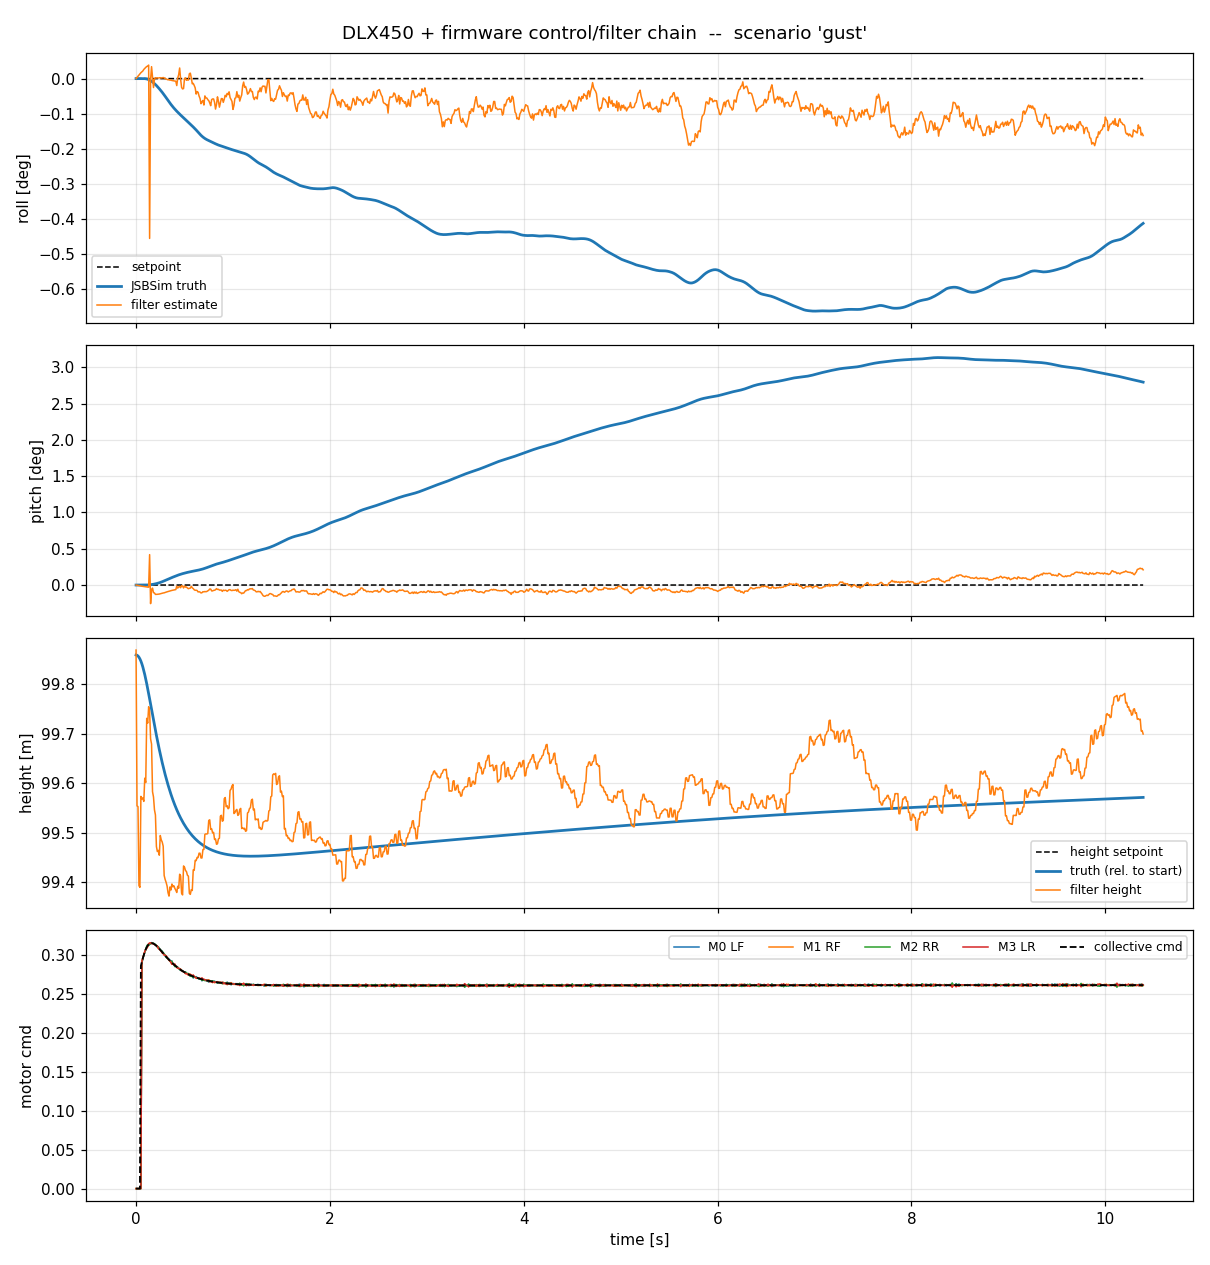

Data behind this chart, as committed beside it:
t, phase, roll, pitch, roll_est, pitch_est, roll_sp, pitch_sp, p, q, r, alt, alt_abs, alt_est, vz, height_sp, thr, m0, m1, m2, m3, mp0, mp1, mp2
0, hover, 1.54166e-17, 1.19068e-33, 1.07406e-07, 1.69508e-06, 0, 0, -4.06576e-20, -9.88628e-13, 2.03288e-20, 99.86, 100, 99.87, -0.004888, nan, 0, 0, 0, 0, 0, 0, 0, 0
0.01, hover, -1.2339e-17, 1.03001e-13, 5.81529e-05, -4.06539e-05, 0, 0, -1.21973e-19, -2.07612e-11, 4.64852e-18, 99.86, 100, 99.55, -0.1027, nan, 0, 0, 0, 0, 0, 0, 0, 0
0.02, hover, -2.75504e-16, 4.03511e-13, 0.0001092, -9.2251e-05, 0, 0, 4.60786e-19, -4.05337e-11, 1.75641e-17, 99.86, 100, 99.55, -0.2005, nan, 0, 0, 0, 0, 0, 0, 0, 0
0.03, hover, 1.84002e-16, 9.0189e-13, 0.0001743, -0.0001275, 0, 0, 1.65341e-18, -6.03063e-11, 3.88415e-17, 99.86, 100, 99.39, -0.2998, nan, 0, 0, 0, 0, 0, 0, 0, 0
0.04, hover, -9.81732e-16, 1.59731e-12, 0.000225, -0.0001675, 0, 0, 3.49655e-18, -8.00788e-11, 6.83996e-17, 99.85, 99.99, 99.39, -0.3975, nan, 0, 0, 0, 0, 0, 0, 0, 0
0.05, hover, -3.11994e-15, 2.48984e-12, 0.0002923, -0.0002243, 0, 0, 5.97666e-18, -9.98514e-11, 1.06265e-16, 99.85, 99.99, 99.57, -0.4905, nan, 0.2865, 0, 0, 0, 0, 0, 0, 0
0.06, hover, -9.90199e-10, 1.35019e-09, 0.0003372, -0.000284, 0, 0, -8.97254e-07, -1.43495e-06, -0.0003725, 99.84, 99.98, 99.57, -0.5881, nan, 0.2914, 0.2901, 0.2921, 0.2905, 0.292, 0.2901, 0.292, 0.2921
0.07, hover, -6.88957e-08, 1.32291e-07, 0.0003784, -0.0003143, 0, 0, -1.63576e-05, -3.4513e-05, 0.0007618, 99.84, 99.98, 99.57, -0.6827, nan, 0.2962, 0.2949, 0.2967, 0.2954, 0.2967, 0.2949, 0.2967, 0.2967
0.08, hover, -4.64545e-07, 8.715e-07, 0.0004548, -0.0003634, 0, 0, -9.02989e-05, -0.000125, 0.000421, 99.83, 99.97, 99.56, -0.7704, nan, 0.3005, 0.3, 0.3004, 0.3005, 0.3003, 0.3, 0.3003, 0.3004
0.09, hover, -2.42424e-06, 2.71311e-06, 0.0005087, -0.0003821, 0, 0, -0.0003406, -0.0002555, 0.0003268, 99.82, 99.96, 99.61, -0.8443, nan, 0.3044, 0.3036, 0.3047, 0.3037, 0.3048, 0.3036, 0.3048, 0.3047
0.1, hover, -7.55427e-06, 5.98204e-06, 0.0005561, -0.0004033, 0, 0, -0.0007261, -0.0004175, 0.0004866, 99.81, 99.95, 99.6, -0.9104, nan, 0.3077, 0.3073, 0.3072, 0.3078, 0.3077, 0.3073, 0.3077, 0.3072
0.11, hover, -1.68976e-05, 1.15975e-05, 0.0005998, -0.0004239, 0, 0, -0.001178, -0.0007546, -0.0002467, 99.8, 99.94, 99.73, -0.9505, nan, 0.3103, 0.311, 0.3093, 0.3115, 0.309, 0.311, 0.309, 0.3093
0.12, hover, -3.08978e-05, 2.12979e-05, 0.0006165, -0.0004861, 0, 0, -0.001653, -0.001209, 0.0007832, 99.79, 99.93, 99.72, -0.9926, nan, 0.3124, 0.3134, 0.3109, 0.3137, 0.3113, 0.3134, 0.3113, 0.3109
0.13, hover, -4.98198e-05, 3.58951e-05, 0.0006702, -0.0005239, 0, 0, -0.002174, -0.001763, 0.000436, 99.78, 99.92, 99.75, -1.018, nan, 0.3139, 0.3126, 0.3149, 0.3131, 0.3149, 0.3126, 0.3149, 0.3149
0.14, hover, -7.41546e-05, 5.6521e-05, -0.007941, 0.007308, 0, 0, -0.002718, -0.002403, -0.0001019, 99.77, 99.91, 99.74, -1.038, nan, 0.3149, 0.3148, 0.3151, 0.3138, 0.3158, 0.3148, 0.3158, 0.3151
0.15, hover, -0.0001029, 8.32167e-05, -5.88559e-05, -0.004471, 0, 0, -0.002997, -0.002902, -0.0001124, 99.76, 99.9, 99.69, -1.057, nan, 0.3155, 0.3146, 0.316, 0.3151, 0.316, 0.3146, 0.316, 0.316
0.16, hover, -0.0001342, 0.0001142, 0.0005926, -0.001107, 0, 0, -0.003307, -0.003322, 0.0005257, 99.75, 99.89, 99.68, -1.061, nan, 0.3156, 0.3164, 0.3149, 0.3161, 0.3151, 0.3164, 0.3151, 0.3149
0.17, hover, -0.0001691, 0.0001496, 8.00172e-05, -0.000747, 0, 0, -0.003706, -0.00376, 0.0008177, 99.74, 99.88, 99.58, -1.076, nan, 0.3154, 0.3151, 0.3155, 0.3156, 0.3155, 0.3151, 0.3155, 0.3155
0.18, hover, -0.0002081, 0.0001895, -0.0004454, -0.001839, 0, 0, -0.004084, -0.004257, -7.7503e-05, 99.73, 99.87, 99.57, -1.066, nan, 0.3149, 0.3153, 0.3145, 0.3155, 0.3145, 0.3153, 0.3145, 0.3145
0.19, hover, -0.0002503, 0.0002344, -3.14421e-05, -0.00191, 0, 0, -0.004362, -0.004739, 0.001021, 99.72, 99.86, 99.55, -1.056, nan, 0.3142, 0.3143, 0.3138, 0.3147, 0.3142, 0.3143, 0.3142, 0.3138
0.2, hover, -0.0002952, 0.0002845, 4.44658e-05, -0.002259, 0, 0, -0.004633, -0.005302, 0.001097, 99.71, 99.85, 99.54, -1.038, nan, 0.3133, 0.3133, 0.3134, 0.3138, 0.3128, 0.3133, 0.3128, 0.3134
0.21, hover, -0.0003433, 0.00034, 2.86483e-05, -0.002251, 0, 0, -0.005024, -0.005804, 0.001046, 99.7, 99.84, 99.47, -1.033, nan, 0.3122, 0.3118, 0.3124, 0.3125, 0.3124, 0.3118, 0.3124, 0.3124
0.22, hover, -0.0003953, 0.0004008, 3.59296e-05, -0.002225, 0, 0, -0.005364, -0.006425, 0.001017, 99.69, 99.83, 99.46, -1.009, nan, 0.311, 0.3105, 0.3115, 0.3104, 0.3119, 0.3105, 0.3119, 0.3115
0.23, hover, -0.0004499, 0.0004683, 2.59e-05, -0.002196, 0, 0, -0.005536, -0.007103, 0.00119, 99.68, 99.82, 99.46, -0.9785, nan, 0.3097, 0.3108, 0.3086, 0.3109, 0.3089, 0.3108, 0.3089, 0.3086
0.24, hover, -0.0005057, 0.0005423, 3.91374e-05, -0.00217, 0, 0, -0.005624, -0.007727, 0.0009314, 99.67, 99.81, 99.45, -0.9511, nan, 0.3083, 0.3086, 0.308, 0.3089, 0.3082, 0.3086, 0.3082, 0.308
0.25, hover, -0.0005624, 0.0006223, 4.40369e-05, -0.002102, 0, 0, -0.005739, -0.008306, 0.001694, 99.66, 99.8, 99.49, -0.902, nan, 0.3069, 0.3075, 0.3068, 0.3071, 0.3066, 0.3075, 0.3066, 0.3068
0.26, hover, -0.0006209, 0.0007076, 3.1479e-05, -0.002048, 0, 0, -0.005986, -0.008785, 0.001403, 99.65, 99.79, 99.49, -0.8729, nan, 0.3055, 0.306, 0.3053, 0.306, 0.305, 0.306, 0.305, 0.3053
0.27, hover, -0.0006819, 0.0007977, 3.59211e-05, -0.00197, 0, 0, -0.006215, -0.009265, 0.001808, 99.64, 99.78, 99.48, -0.8415, nan, 0.304, 0.3051, 0.3031, 0.3051, 0.3031, 0.3051, 0.3031, 0.3031
0.28, hover, -0.0007452, 0.0008924, 5.33755e-05, -0.001911, 0, 0, -0.006442, -0.009665, 0.0009987, 99.63, 99.77, 99.47, -0.8122, nan, 0.3026, 0.3026, 0.3025, 0.3032, 0.3022, 0.3026, 0.3022, 0.3025
0.29, hover, -0.0008106, 0.0009908, 2.87654e-05, -0.001873, 0, 0, -0.00665, -0.01005, 0.0005402, 99.63, 99.77, 99.41, -0.8103, nan, 0.3011, 0.302, 0.3004, 0.302, 0.3003, 0.302, 0.3003, 0.3004
0.3, hover, -0.0008779, 0.001093, 4.2288e-07, -0.00179, 0, 0, -0.006787, -0.01033, 0.00039, 99.62, 99.76, 99.41, -0.7812, nan, 0.2997, 0.299, 0.3001, 0.2997, 0.3001, 0.299, 0.3001, 0.3001
0.31, hover, -0.0009462, 0.001197, -1.89244e-05, -0.001722, 0, 0, -0.006883, -0.01045, -0.0002085, 99.61, 99.75, 99.4, -0.7516, nan, 0.2982, 0.2977, 0.2993, 0.2974, 0.2988, 0.2977, 0.2988, 0.2993
0.32, hover, -0.001015, 0.001301, -4.11396e-05, -0.001632, 0, 0, -0.006951, -0.01035, 0.0005851, 99.6, 99.74, 99.39, -0.7236, nan, 0.2969, 0.2964, 0.2972, 0.2964, 0.2977, 0.2964, 0.2977, 0.2972
0.33, hover, -0.001085, 0.001404, -6.03497e-05, -0.001569, 0, 0, -0.00685, -0.01019, 0.0009371, 99.6, 99.74, 99.38, -0.7006, nan, 0.2955, 0.296, 0.295, 0.2958, 0.2955, 0.296, 0.2955, 0.295
0.34, hover, -0.001152, 0.001505, -5.49753e-05, -0.001484, 0, 0, -0.006696, -0.01007, 0.0009303, 99.59, 99.73, 99.37, -0.6739, nan, 0.2942, 0.2951, 0.2937, 0.2943, 0.2938, 0.2951, 0.2938, 0.2937
0.35, hover, -0.001218, 0.001605, -7.70814e-05, -0.001427, 0, 0, -0.006521, -0.01, 0.001049, 99.58, 99.72, 99.39, -0.6301, nan, 0.2929, 0.2936, 0.2923, 0.2932, 0.2927, 0.2936, 0.2927, 0.2923
0.36, hover, -0.001283, 0.001705, -7.4336e-05, -0.001349, 0, 0, -0.006349, -0.009925, 0.001262, 99.58, 99.72, 99.38, -0.6047, nan, 0.2916, 0.2929, 0.291, 0.292, 0.2909, 0.2929, 0.2909, 0.291
0.37, hover, -0.001345, 0.001803, -9.46318e-05, -0.001294, 0, 0, -0.006076, -0.009691, 0.001315, 99.57, 99.71, 99.4, -0.5666, nan, 0.2904, 0.2926, 0.2884, 0.2924, 0.2886, 0.2926, 0.2886, 0.2884
0.38, hover, -0.001405, 0.001899, -0.0001035, -0.001246, 0, 0, -0.0058, -0.009426, 0.0008636, 99.57, 99.71, 99.39, -0.5429, nan, 0.2893, 0.289, 0.2893, 0.2893, 0.2898, 0.289, 0.2898, 0.2893
0.39, hover, -0.001461, 0.001992, -0.0001111, -0.001204, 0, 0, -0.005596, -0.009344, 0.001266, 99.56, 99.7, 99.39, -0.5141, nan, 0.2881, 0.2889, 0.2877, 0.2885, 0.2876, 0.2889, 0.2876, 0.2877
0.4, hover, -0.001516, 0.002086, -0.0001197, -0.001148, 0, 0, -0.005373, -0.00925, 0.0009706, 99.56, 99.7, 99.39, -0.4918, nan, 0.287, 0.2856, 0.2885, 0.2856, 0.2887, 0.2856, 0.2887, 0.2885
0.41, hover, -0.001569, 0.002177, -0.0001309, -0.001093, 0, 0, -0.005209, -0.009122, 0.0002753, 99.55, 99.69, 99.38, -0.4697, nan, 0.286, 0.2861, 0.286, 0.2857, 0.2863, 0.2861, 0.2863, 0.286
0.42, hover, -0.001621, 0.002268, -0.0003467, -0.0002742, 0, 0, -0.005064, -0.008933, 0.0005279, 99.55, 99.69, 99.38, -0.4494, nan, 0.285, 0.2857, 0.2843, 0.2854, 0.2845, 0.2857, 0.2845, 0.2843
0.43, hover, -0.001671, 0.002356, 2.30265e-05, -0.000739, 0, 0, -0.004924, -0.008618, -0.0004944, 99.54, 99.68, 99.39, -0.414, nan, 0.284, 0.2847, 0.2835, 0.2846, 0.2833, 0.2847, 0.2833, 0.2835
0.44, hover, -0.001719, 0.00244, 0.0001976, -0.0004645, 0, 0, -0.00479, -0.008269, 0.0002854, 99.54, 99.68, 99.39, -0.3949, nan, 0.2831, 0.2833, 0.283, 0.2826, 0.2836, 0.2833, 0.2836, 0.283
0.45, hover, -0.001767, 0.002521, 0.000527, -0.0003294, 0, 0, -0.004665, -0.007829, 0.0006282, 99.53, 99.67, 99.42, -0.3454, nan, 0.2821, 0.2819, 0.2826, 0.282, 0.2823, 0.2819, 0.2823, 0.2826
0.46, hover, -0.001813, 0.002597, -3.82798e-05, -0.0006567, 0, 0, -0.004634, -0.007355, 0.0003226, 99.53, 99.67, 99.41, -0.3279, nan, 0.2813, 0.2807, 0.2821, 0.2805, 0.2819, 0.2807, 0.2819, 0.2821
0.47, hover, -0.001859, 0.002668, -0.0004411, -0.0001667, 0, 0, -0.004596, -0.006967, 0.0008508, 99.53, 99.67, 99.38, -0.3435, nan, 0.2805, 0.2803, 0.2808, 0.2805, 0.2804, 0.2803, 0.2804, 0.2808
0.48, hover, -0.001905, 0.002737, -0.0005145, -0.000247, 0, 0, -0.004602, -0.006636, 0.0006684, 99.52, 99.66, 99.37, -0.3274, nan, 0.2797, 0.2802, 0.2795, 0.2799, 0.2791, 0.2802, 0.2791, 0.2795
0.49, hover, -0.001951, 0.002801, -0.000495, -0.0007007, 0, 0, -0.004579, -0.006296, 0.0008897, 99.52, 99.66, 99.43, -0.2467, nan, 0.2789, 0.2787, 0.2789, 0.279, 0.2792, 0.2787, 0.2792, 0.2789
0.5, hover, -0.001997, 0.002863, 1.55929e-06, -0.0002284, 0, 0, -0.004555, -0.006111, 0.001288, 99.52, 99.66, 99.43, -0.2317, nan, 0.2782, 0.2782, 0.2779, 0.2783, 0.2783, 0.2782, 0.2783, 0.2779
0.51, hover, -0.002042, 0.002924, 3.57827e-05, -0.0004989, 0, 0, -0.004489, -0.006023, 0.0009836, 99.51, 99.65, 99.42, -0.2223, nan, 0.2774, 0.2786, 0.2764, 0.2783, 0.2765, 0.2786, 0.2765, 0.2764
0.52, hover, -0.002087, 0.002983, -8.40858e-05, -0.0004857, 0, 0, -0.004415, -0.005808, 0.001048, 99.51, 99.65, 99.42, -0.2086, nan, 0.2768, 0.2773, 0.2762, 0.2772, 0.2765, 0.2773, 0.2765, 0.2762
0.53, hover, -0.002131, 0.00304, -6.50237e-05, -0.0007182, 0, 0, -0.004421, -0.005529, 0.001873, 99.51, 99.65, 99.41, -0.2014, nan, 0.2761, 0.2758, 0.2763, 0.2765, 0.276, 0.2758, 0.276, 0.2763
0.54, hover, -0.002175, 0.003094, -7.41733e-05, -0.0008877, 0, 0, -0.004459, -0.005362, 0.001839, 99.5, 99.64, 99.41, -0.1888, nan, 0.2755, 0.2764, 0.2748, 0.2765, 0.2744, 0.2764, 0.2744, 0.2748
0.55, hover, -0.00222, 0.003147, 0.0002428, -0.0007876, 0, 0, -0.004473, -0.005185, 0.0004981, 99.5, 99.64, 99.38, -0.2147, nan, 0.2749, 0.2741, 0.2762, 0.2743, 0.2751, 0.2741, 0.2751, 0.2762
0.56, hover, -0.002265, 0.003198, 0.0002707, -0.0007476, 0, 0, -0.004537, -0.004967, 0.001677, 99.5, 99.64, 99.38, -0.2031, nan, 0.2743, 0.2735, 0.2755, 0.273, 0.2753, 0.2735, 0.2753, 0.2755
0.57, hover, -0.002311, 0.003246, 3.61992e-05, -0.0003188, 0, 0, -0.004599, -0.004771, 0.001782, 99.5, 99.64, 99.39, -0.1784, nan, 0.2738, 0.2733, 0.2745, 0.2728, 0.2746, 0.2733, 0.2746, 0.2745
0.58, hover, -0.002357, 0.003293, -0.0002591, -0.000666, 0, 0, -0.004691, -0.004562, 0.001689, 99.49, 99.63, 99.38, -0.1677, nan, 0.2733, 0.2728, 0.2735, 0.2732, 0.2736, 0.2728, 0.2736, 0.2735
0.59, hover, -0.002405, 0.003338, -0.0002374, -0.0008651, 0, 0, -0.004781, -0.004417, 0.001079, 99.49, 99.63, 99.43, -0.1051, nan, 0.2728, 0.2709, 0.2743, 0.2713, 0.2746, 0.2709, 0.2746, 0.2743
... 980 more rows
